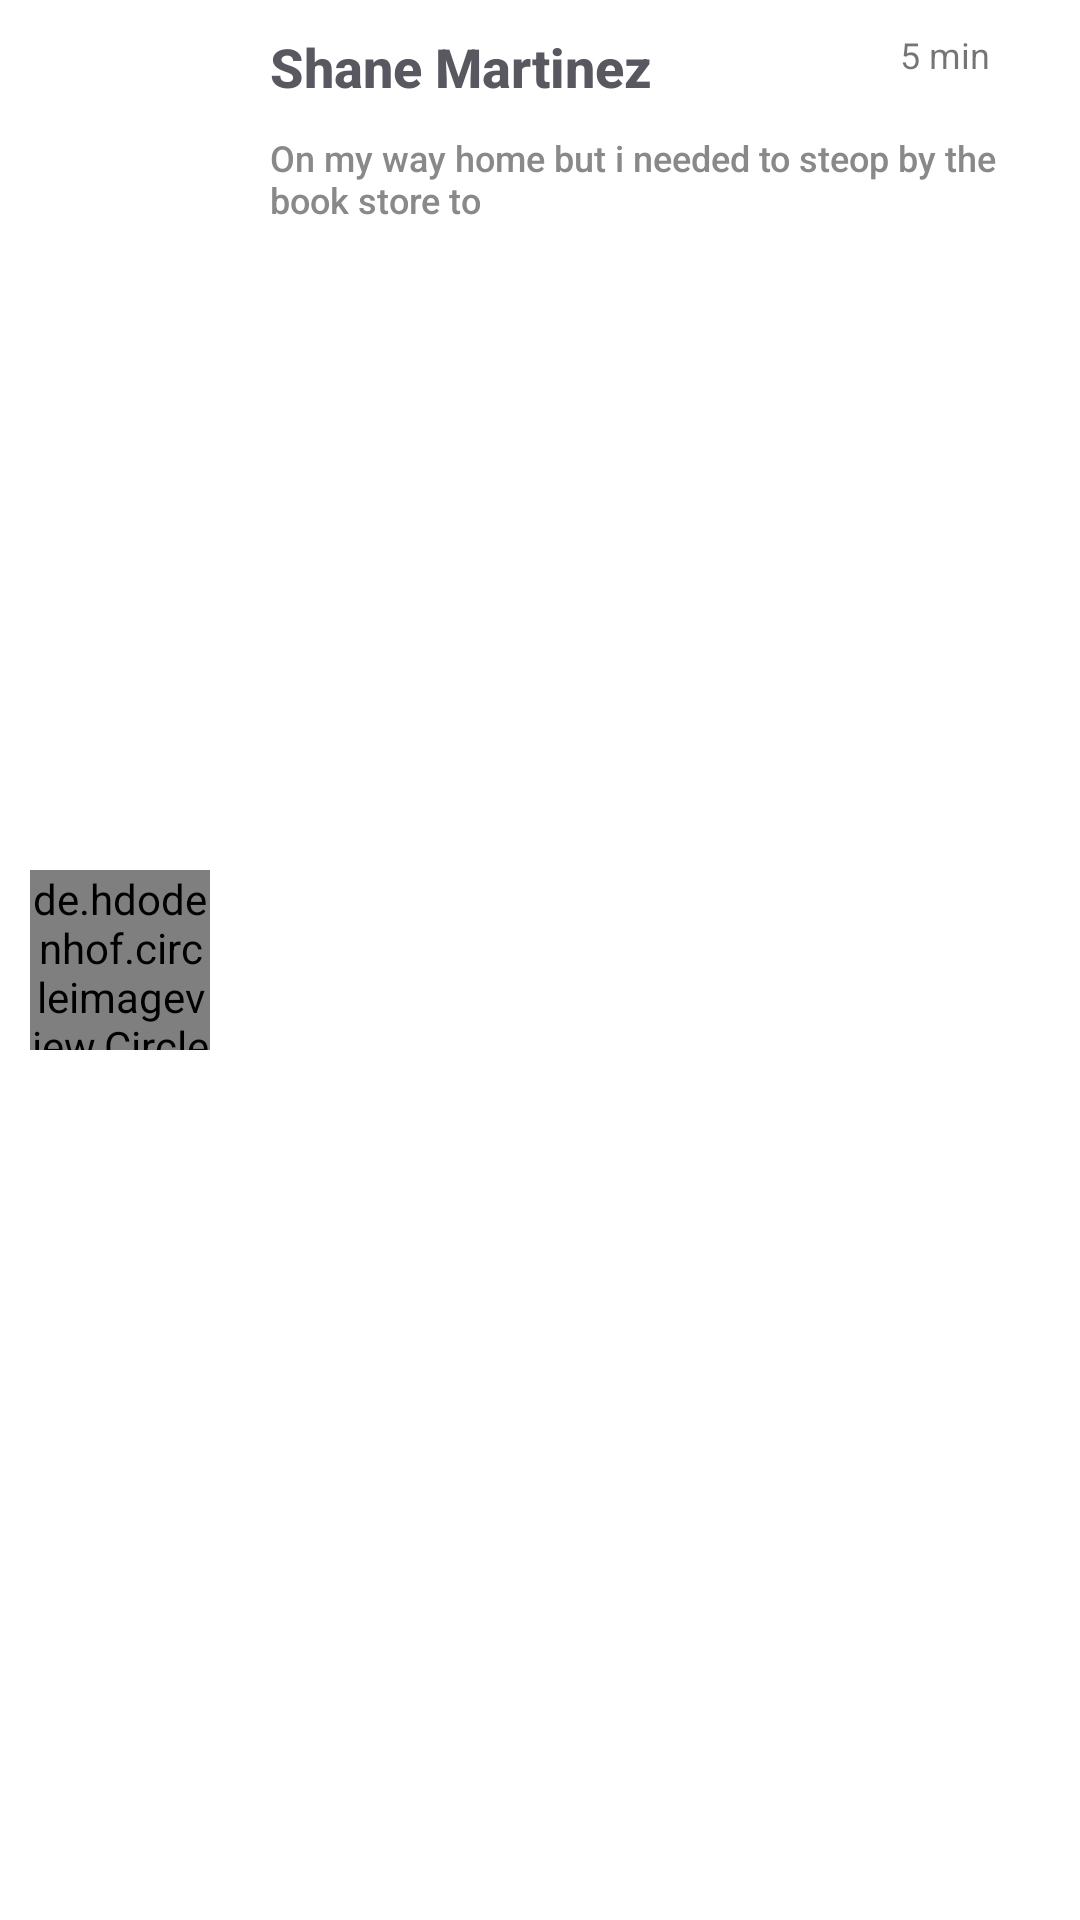

Write the Android layout XML for this screen, with the resource values it uses.
<!-- AndroidManifest.xml: application theme Theme.Messsanger -->
<!-- res/layout/chat_list_item.xml -->
<?xml version="1.0" encoding="utf-8"?>
<RelativeLayout xmlns:android="http://schemas.android.com/apk/res/android"
    android:layout_width="match_parent"
    xmlns:app="http://schemas.android.com/apk/res-auto"
    android:padding="10dp"
    android:layout_marginBottom="20dp"
    android:background="@android:color/transparent"
    android:layout_height="wrap_content">

    <de.hdodenhof.circleimageview.CircleImageView
        android:layout_width="60dp"
        android:id="@+id/profileImage"
        android:src="@drawable/five"
        android:layout_centerVertical="true"
        android:scaleType="centerCrop"
        android:layout_height="60dp"
        />

    <LinearLayout
        android:layout_width="wrap_content"
        android:layout_height="wrap_content"
        android:layout_marginStart="20dp"
        android:layout_toEndOf="@+id/profileImage"
        android:orientation="vertical"
        android:id="@+id/contentHolder"
        >
        <TextView
            android:layout_width="200dp"
            android:layout_height="wrap_content"

            android:textSize="18sp"
            android:maxWidth="250dp"
            android:fontFamily="sans-serif-medium"
            android:textColor="?attr/bigTextColor"
            android:textStyle="bold"
            android:text="Shane Martinez"
            />
        <TextView
            android:layout_width="wrap_content"
            android:maxLines="2"
            android:textSize="12dp"
            android:fontFamily="sans-serif-medium"
            android:textColor="?attr/smallTextColor"
            android:layout_marginTop="10dp"
            android:text="On my way home but i needed to steop by the book store to"
            android:maxWidth="250dp"
            android:layout_height="wrap_content"
            />
    </LinearLayout>

    <androidx.cardview.widget.CardView
        android:layout_width="wrap_content"
        android:layout_height="wrap_content"
        android:layout_toEndOf="@id/contentHolder"
        android:layout_marginStart="10dp"
        android:layout_alignBottom="@id/contentHolder"
        android:id="@+id/indicator"
        android:layout_marginBottom="5dp"
        app:cardBackgroundColor="@color/purple_700"

        app:cardCornerRadius="10dp"
        >
        <RelativeLayout
            android:layout_width="wrap_content"
            android:layout_height="wrap_content"
            android:minWidth="25dp"
            android:minHeight="25dp"

            >
            <TextView
                android:layout_width="wrap_content"
                android:layout_height="wrap_content"
                android:textColor="@color/white"
                android:text="9"
                android:lines="1"
                android:layout_centerInParent="true"
                android:textSize="15sp"
                android:gravity="center"

                />
        </RelativeLayout>

    </androidx.cardview.widget.CardView>

    <TextView
        android:layout_width="wrap_content"
        android:layout_height="wrap_content"
        android:layout_alignParentEnd="true"
        android:textSize="12sp"
        android:text="5 min"
        android:layout_marginEnd="20dp"

        />


</RelativeLayout>
<!-- resources referenced by this layout -->
<resources>
  <color name="purple_700">#440CC3</color>
  <color name="white">#FFFFFFFF</color>
  <style name="Theme.Messsanger" parent="Theme.MaterialComponents.DayNight.NoActionBar">
          
          <item name="colorPrimary">@color/purple_500</item>
          <item name="colorPrimaryVariant">@color/purple_700</item>
          <item name="colorOnPrimary">@color/white</item>
          
          <item name="colorSecondary">@color/teal_200</item>
          <item name="colorSecondaryVariant">@color/teal_700</item>
          <item name="colorOnSecondary">@color/black</item>
          <item name="BackgroundColor">@color/background_white</item>
          <item name="headerColor">@color/headerColor</item>
          <item name="bigTextColor">#59575F</item>
          <item name="smallTextColor">@color/small_text_color</item>
          <item name="indicatorColor">@color/purple_700</item>
          <item name="messageBox">@color/messageBoxColorLight</item>
          <item name="chatStatusBar">@color/chatColorLight</item>
          <item name="android:windowTranslucentStatus">true</item>
  
          
          
      </style>
  <color name="purple_500">#FF6200EE</color>
  <color name="teal_200">#E822AA</color>
  <color name="teal_700">#FF018786</color>
  <color name="black">#FF000000</color>
  <color name="background_white">#EBECF4</color>
  <color name="headerColor">#353A4E</color>
  <color name="small_text_color">#89898B</color>
  <color name="messageBoxColorLight">#DADFEF</color>
  <color name="chatColorLight">#A8B0D0</color>
</resources>
